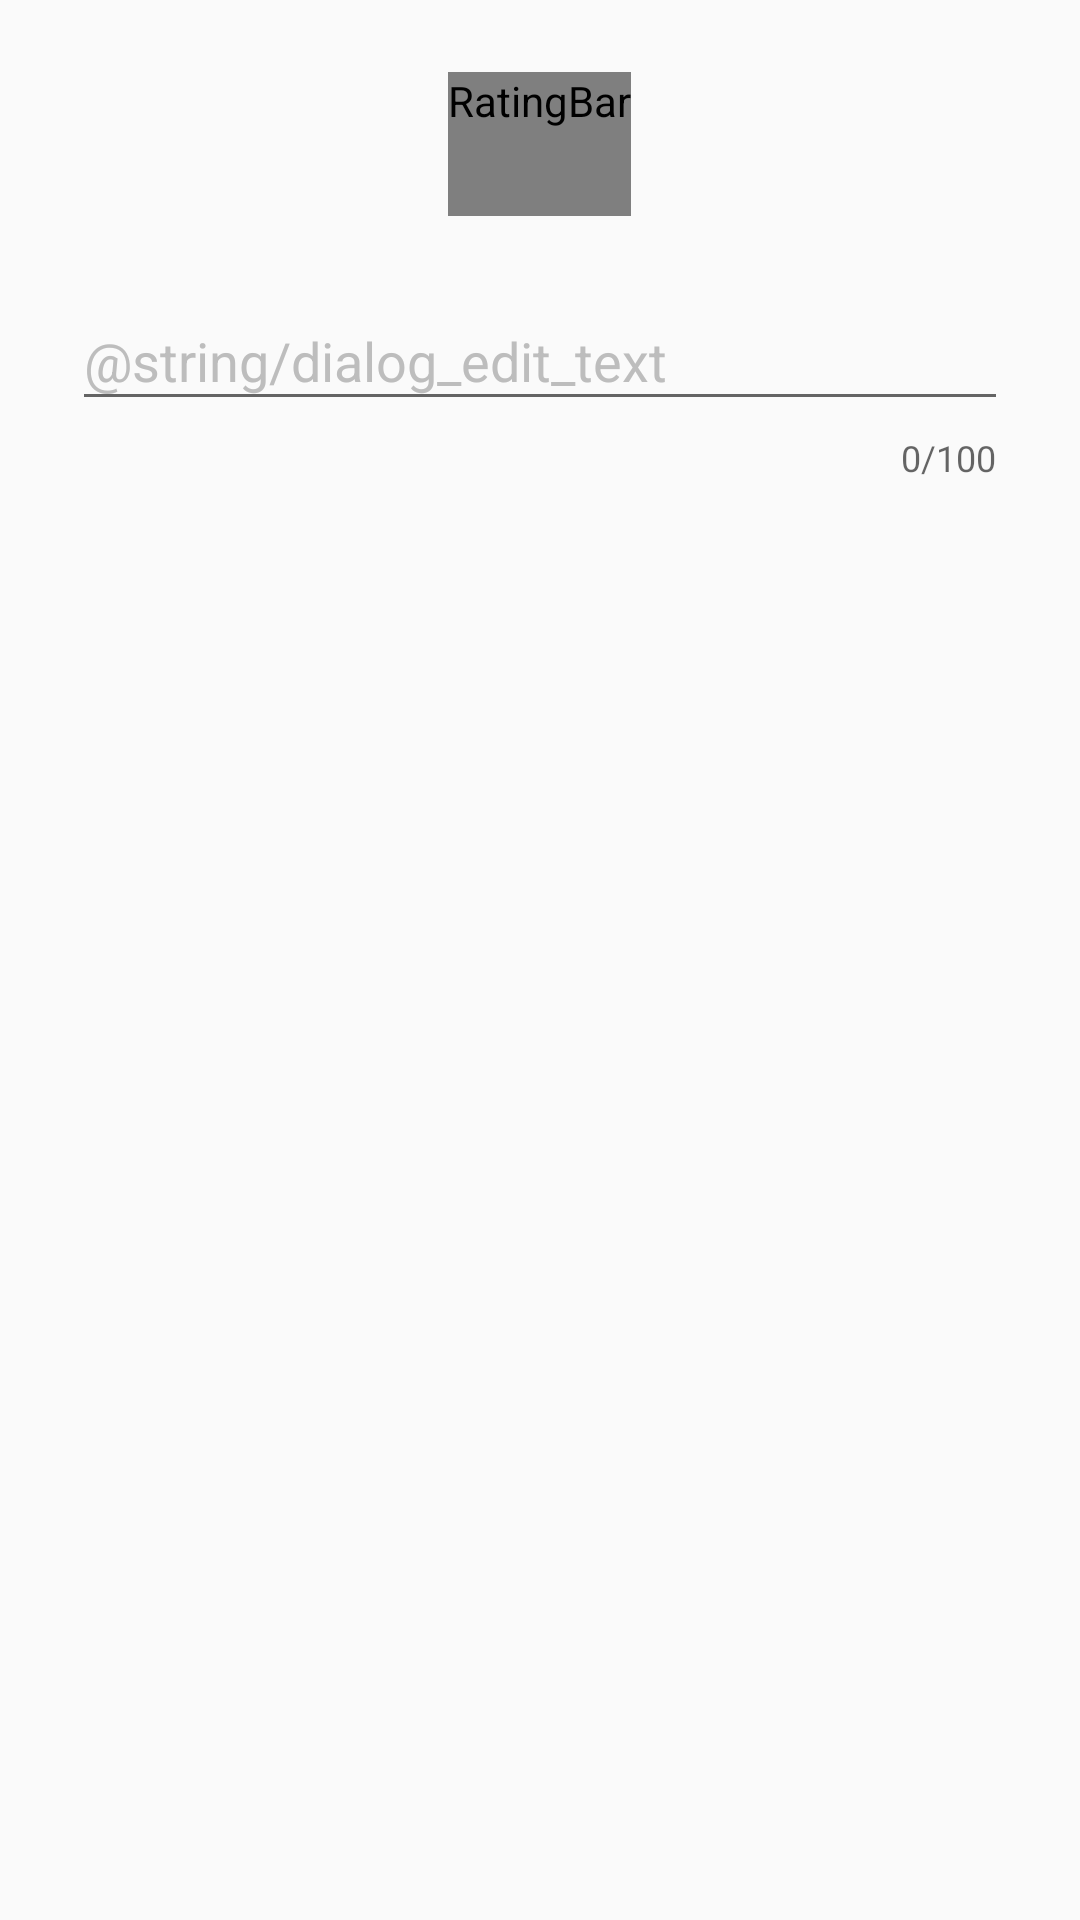

Android layout source for this screen:
<!-- AndroidManifest.xml: application theme AppTheme -->
<!-- res/layout/dialog_rate.xml -->
<?xml version="1.0" encoding="utf-8"?>
<LinearLayout xmlns:android="http://schemas.android.com/apk/res/android"
              xmlns:app="http://schemas.android.com/apk/res-auto"
              android:orientation="vertical"
              android:layout_width="match_parent"
              android:layout_height="match_parent">

    <RatingBar
            android:id="@+id/ratingBarFeedBack"
            style="@style/custom_rating_bar"
            android:layout_width="wrap_content"
            android:layout_height="wrap_content"
            android:layout_gravity="center_horizontal"
            android:layout_marginTop="24dp"/>

    <com.google.android.material.textfield.TextInputLayout
            android:layout_width="match_parent"
            android:layout_height="wrap_content"
            android:layout_marginBottom="16dp"
            android:layout_marginTop="16dp"
            android:layout_marginLeft="24dp"
            android:layout_marginRight="24dp"
            app:counterEnabled="true"
            app:counterMaxLength="100">

        <EditText
                android:id="@+id/editTextRateFeedBack"
                android:layout_width="match_parent"
                android:layout_height="wrap_content"
                android:hint="@string/dialog_edit_text"
                android:maxLength="100"
                android:maxLines="4"
                android:textColor="@color/colorPrimary"/>

    </com.google.android.material.textfield.TextInputLayout>

</LinearLayout>
<!-- resources referenced by this layout -->
<resources>
  <color name="colorPrimary">#1F1B24</color>
  <style name="custom_rating_bar" parent="@android:style/Widget.RatingBar">
          <item name="android:progressDrawable">@drawable/rating_bar_custom</item>
          <item name="android:minHeight">48dip</item>
          <item name="android:maxHeight">48dip</item>
      </style>
  <style name="AppTheme" parent="Theme.AppCompat.Light.NoActionBar">
          
          <item name="colorPrimary">@color/colorPrimary</item>
          <item name="colorPrimaryDark">@color/colorPrimaryDark</item>
          <item name="colorAccent">@color/colorAccent</item>
  
          <item name="android:editTextColor">@color/colorPrimaryText</item>
          <item name="android:textColorHint">@color/colorSecondaryText</item>
  
          <item name="android:windowNoTitle">true</item>
      </style>
  <!-- drawable rating_bar_custom (drawable) -->
  <?xml version="1.0" encoding="utf-8"?>
  <layer-list xmlns:android="http://schemas.android.com/apk/res/android">
  
      <item
              android:id="@android:id/background"
              android:drawable="@drawable/ic_ratting_star_empty"/>
  
      <item
              android:id="@android:id/secondaryProgress"
              android:drawable="@drawable/ic_ratting_star_empty"/>
  
      <item
              android:id="@android:id/progress"
              android:drawable="@drawable/ic_ratting_star_filled"/>
  
  </layer-list>
  <color name="colorPrimaryDark">#121212 </color>121212
  <color name="colorAccent">#BB86FC</color>
  <color name="colorPrimaryText">#FFFFFF</color>
  <color name="colorSecondaryText">#BDBDBD</color>
</resources>
